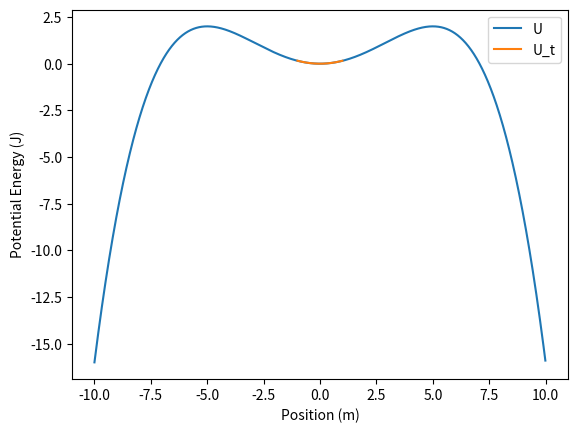

Python code for this plot:
import numpy as np
import matplotlib.pyplot as pyplot
import math

U0 = 2
a = 5
x = np.arange(-10, 10, 0.01)
x_t = np.arange(-1, 1, 0.01)

mins = []
def F(x):
    return ((4*U0)/(a))*((x/a)**3-(x/a))

for x_val in x:
    if (math.isclose(F(x_val), 0, abs_tol = 1e-9)): # Hacky but works
        mins.append(x_val)

def U(x):
    return U0*(2*(x/a)**2-(x/a)**4)

def U_t(x):
    return (2*U0*x**2)/(a**2)

print(f"Points of equilibrium {np.ceil(mins)}") # Floating point approx needs to be rounded

pyplot.plot(x, U(x), label="U")
pyplot.plot(x_t, U_t(x_t), label="U_t")
pyplot.legend()
pyplot.xlabel("Position (m)")
pyplot.ylabel("Potential Energy (J)")
pyplot.show()
